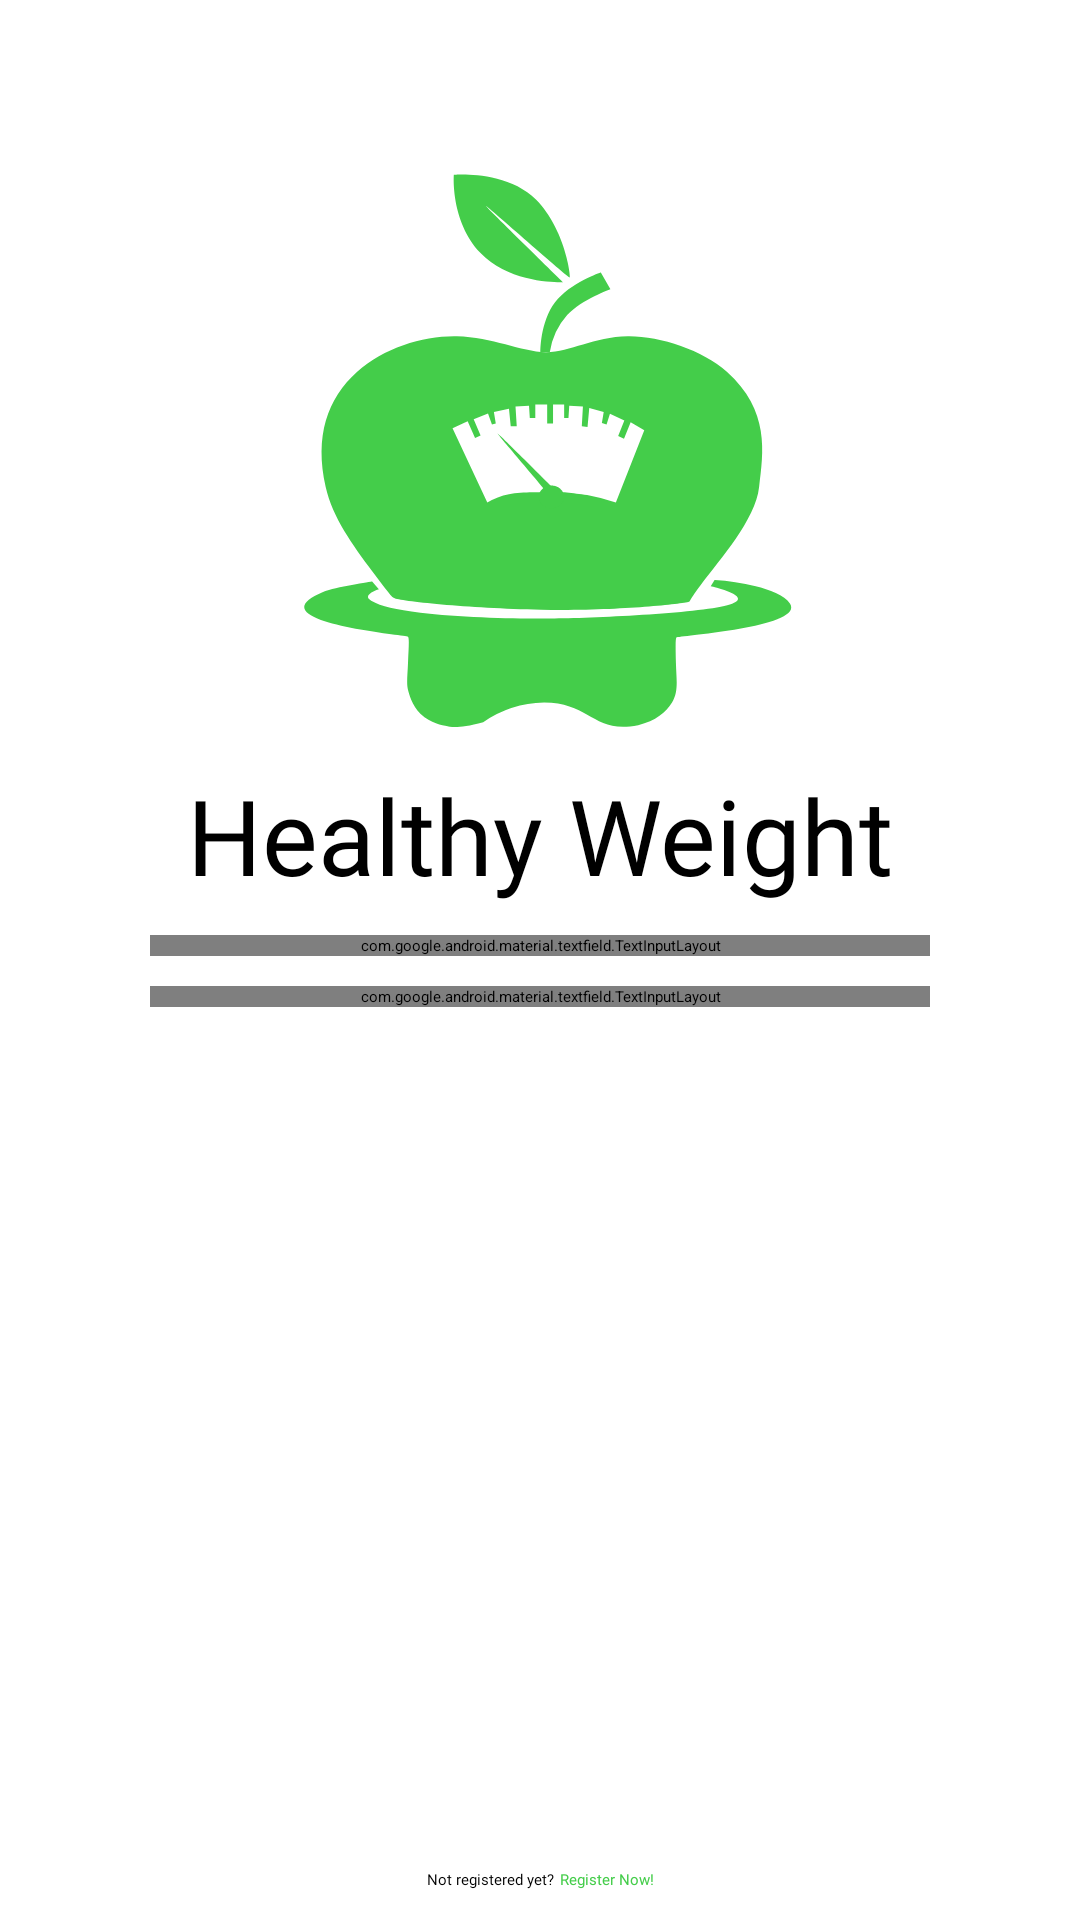

This screen was rendered from an Android layout file. Write that file and the resources it references.
<!-- AndroidManifest.xml: activity theme Theme.HealtyWeight.MySplash -->
<!-- res/layout/fragment_sign_in.xml -->
<?xml version="1.0" encoding="utf-8"?>
<androidx.constraintlayout.widget.ConstraintLayout xmlns:android="http://schemas.android.com/apk/res/android"
    xmlns:tools="http://schemas.android.com/tools"
    android:layout_width="match_parent"
    android:layout_height="match_parent"
    xmlns:app="http://schemas.android.com/apk/res-auto"
    tools:context=".ui.login.sign_in.SignInFragment">

    <ImageView
        android:id="@+id/appLogo"
        style="@style/AppLogoImageStyle"
        android:layout_width="200dp"
        android:layout_height="200dp"
        android:layout_marginTop="50dp"
        android:contentDescription="@string/app_logo"
        app:layout_constraintEnd_toEndOf="parent"
        app:layout_constraintStart_toStartOf="parent"
        app:layout_constraintTop_toTopOf="parent" />

    <TextView
        android:id="@+id/appName"
        style="@style/AppNameTextView"
        android:layout_width="wrap_content"
        android:layout_height="wrap_content"
        android:layout_marginTop="5dp"
        app:layout_constraintEnd_toEndOf="@id/appLogo"
        app:layout_constraintStart_toStartOf="@id/appLogo"
        app:layout_constraintTop_toBottomOf="@id/appLogo" />

    <com.google.android.material.textfield.TextInputLayout
        android:id="@+id/emailTextInputLayout"
        style="@style/InputEntryEditTextStyle"
        android:layout_width="match_parent"
        android:layout_height="wrap_content"
        android:layout_marginStart="50dp"
        android:layout_marginTop="10dp"
        android:layout_marginEnd="50dp"
        app:counterOverflowTextColor="@color/green"
        app:layout_constraintEnd_toEndOf="parent"
        app:layout_constraintStart_toStartOf="parent"
        app:layout_constraintTop_toBottomOf="@id/appName">

        <com.google.android.material.textfield.TextInputEditText
            android:id="@+id/emailText"
            android:layout_width="match_parent"
            android:layout_height="wrap_content"
            android:hint="@string/email"
            android:inputType="textEmailAddress"
            android:maxLength="32"
            android:maxLines="1"
            android:textSize="14sp" />

    </com.google.android.material.textfield.TextInputLayout>

    <com.google.android.material.textfield.TextInputLayout
        android:id="@+id/passwordTextInputLayout"
        style="@style/InputEntryEditTextStyle"
        android:layout_width="match_parent"
        android:layout_height="wrap_content"
        android:layout_marginStart="50dp"
        android:layout_marginTop="10dp"
        android:layout_marginEnd="50dp"
        app:layout_constraintEnd_toEndOf="parent"
        app:layout_constraintStart_toStartOf="parent"
        app:layout_constraintTop_toBottomOf="@id/emailTextInputLayout">

        <com.google.android.material.textfield.TextInputEditText
            android:id="@+id/passwordText"
            android:layout_width="match_parent"
            android:layout_height="wrap_content"
            android:hint="@string/password"
            android:inputType="textPassword"
            android:maxLines="1"
            android:textSize="14sp" />

    </com.google.android.material.textfield.TextInputLayout>

    <Button
        android:id="@+id/enterButton"
        style="@style/ButtonStyle"
        android:layout_marginTop="10dp"
        android:text="@string/button_text_enter"
        app:layout_constraintEnd_toEndOf="@id/passwordTextInputLayout"
        app:layout_constraintStart_toStartOf="@id/passwordTextInputLayout"
        app:layout_constraintTop_toBottomOf="@id/passwordTextInputLayout" />

    <TextView
        android:id="@+id/signUpInfoText"
        android:layout_width="wrap_content"
        android:layout_height="wrap_content"
        android:layout_marginBottom="10dp"
        android:fontFamily="@font/roboto"
        android:text="@string/not_yet_with_us"
        app:layout_constraintBottom_toBottomOf="parent"
        app:layout_constraintEnd_toStartOf="@id/signUpActionText"
        app:layout_constraintHorizontal_chainStyle="packed"
        app:layout_constraintStart_toStartOf="parent" />

    <TextView
        android:id="@+id/signUpActionText"
        style="@style/SignUpTextStyle"
        android:layout_width="wrap_content"
        android:layout_height="wrap_content"
        android:layout_marginStart="2dp"
        app:layout_constraintBottom_toBottomOf="@id/signUpInfoText"
        app:layout_constraintEnd_toEndOf="parent"
        app:layout_constraintStart_toEndOf="@id/signUpInfoText"
        app:layout_constraintTop_toTopOf="@id/signUpInfoText" />

    <com.airbnb.lottie.LottieAnimationView
        android:id="@+id/loadingLottie"
        android:layout_width="150dp"
        android:layout_height="150dp"
        android:visibility="gone"
        app:lottie_rawRes="@raw/loading"
        app:lottie_autoPlay="true"
        app:lottie_loop="true"
        app:layout_constraintStart_toStartOf="parent"
        app:layout_constraintEnd_toEndOf="parent"
        app:layout_constraintTop_toTopOf="parent"
        app:layout_constraintBottom_toBottomOf="parent" />

</androidx.constraintlayout.widget.ConstraintLayout>
<!-- resources referenced by this layout -->
<resources>
  <color name="green">#44CD4A</color>
  <string name="app_logo">App Logo</string>
  <string name="button_text_enter">Login</string>
  <string name="email">Email</string>
  <string name="not_yet_with_us">Not registered yet?</string>
  <string name="password">Password</string>
  <style name="AppLogoImageStyle">
          <item name="android:src">@drawable/app_logo_day</item>
      </style>
  <style name="AppNameTextView">
          <item name="android:text">@string/app_name</item>
          <item name="android:textColor">@color/black</item>
          <item name="android:fontFamily">@font/righteous</item>
          <item name="android:textSize">@dimen/_35dp</item>
      </style>
  <style name="ButtonStyle">
          <item name="android:textAllCaps">false</item>
          <item name="android:backgroundTint">@color/green</item>
          <item name="android:textColor">@color/white</item>
          <item name="android:layout_marginEnd">@dimen/_50dp</item>
          <item name="android:layout_marginStart">@dimen/_50dp</item>
          <item name="android:layout_width">match_parent</item>
          <item name="android:layout_height">wrap_content</item>
          <item name="android:padding">@dimen/_12dp</item>
      </style>
  <style name="InputEntryEditTextStyle" parent="Widget.MaterialComponents.TextInputLayout.OutlinedBox">
          <item name="boxStrokeColor">@color/green</item>
          <item name="hintTextColor">@color/green</item>
          <item name="android:layout_width">match_parent</item>
          <item name="android:layout_height">wrap_content</item>
          <item name="android:layout_marginStart">@dimen/_50dp</item>
          <item name="android:layout_marginEnd">@dimen/_50dp</item>
          <item name="android:layout_marginTop">@dimen/_10dp</item>
      </style>
  <style name="SignUpTextStyle">
          <item name="android:textColor">@color/green</item>
          <item name="android:text">@string/sign_up_now</item>
          <item name="android:fontFamily">@font/roboto_bold</item>
      </style>
  <style name="Theme.HealtyWeight.MySplash" parent="Theme.SplashScreen">
          <item name="windowSplashScreenBackground">@color/white</item>
          <item name="windowSplashScreenAnimatedIcon">@drawable/app_logo</item>
          <item name="postSplashScreenTheme">@style/Theme.HealthyWeight</item>
      </style>
  <!-- drawable app_logo_day: vector/xml drawable (drawable, 2594 chars, omitted) -->
  <string name="app_name">Healthy Weight</string>
  <color name="black">#FF000000</color>
  <dimen name="_35dp">35dp</dimen>
  <color name="white">#FFFFFFFF</color>
  <dimen name="_50dp">50dp</dimen>
  
      // Sp
  <dimen name="_12dp">12dp</dimen>
  <dimen name="_10dp">10dp</dimen>
  <string name="sign_up_now">Register Now!</string>
  <!-- drawable app_logo: vector/xml drawable (drawable, 5464 chars, omitted) -->
  <style name="Theme.HealthyWeight" parent="Theme.MaterialComponents.DayNight.DarkActionBar">
          
          <item name="colorPrimary">@color/green</item>
          <item name="colorPrimaryVariant">@color/purple_700</item>
          <item name="colorOnPrimary">@color/white</item>
          
          <item name="colorSecondary">@color/teal_200</item>
          <item name="colorSecondaryVariant">@color/teal_700</item>
          <item name="colorOnSecondary">@color/black</item>
          
          <item name="android:statusBarColor">@color/green</item>
          
      </style>
  <color name="purple_700">#FF3700B3</color>
  <color name="teal_200">#FF03DAC5</color>
  <color name="teal_700">#FF018786</color>
</resources>
